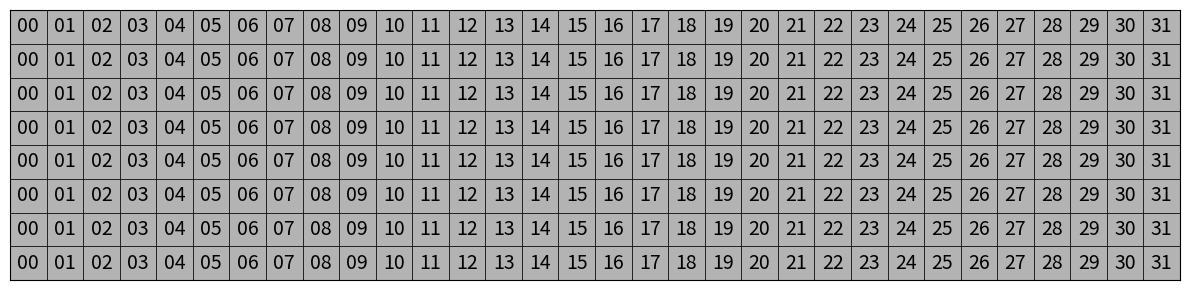

Generate this figure with matplotlib: (Note: this script raises an exception after producing the figure.)
import numpy as np
import matplotlib.pyplot as plt
import matplotlib.patches as patches

rows, cols = 8, 32
data = np.zeros((rows, cols), dtype=int)
for c in range(cols):
    val = c
    data[:, c] = val  # 每一行都相同数值

def int_to_hex_str(i):
    # return f"{i:02X}"
    return f"{i:02}"

# 1) 创建图形
plt.figure(figsize=(12, 3))
ax = plt.gca()

# 2) 手动绘制灰色网格
nrows, ncols = data.shape
for i in range(nrows):
    for j in range(ncols):
        # 设置灰度，按数值映射到一个灰度值（0到255）
        gray_val = 0.7
        rect = patches.Rectangle((j, i), 1, 1, linewidth=0.5, 
                                 edgecolor='black', facecolor=(gray_val, gray_val, gray_val))
        ax.add_patch(rect)

        # 添加十六进制文本
        val_hex = int_to_hex_str(data[i, j])
        ax.text(j + 0.5, i + 0.5, val_hex, ha='center', va='center', color='black', fontsize=14)

ax.set_xlim(0, ncols)
ax.set_ylim(0, nrows)
plt.xticks([])
plt.yticks([])

# 4) 保存图像
plt.tight_layout()
plt.savefig(
    "pdf/0.before_layout_inference.pdf",
    bbox_inches="tight",
)
plt.savefig(
    "png/0.before_layout_inference.png",
    bbox_inches="tight",
    transparent=False,
    dpi=255,
)
